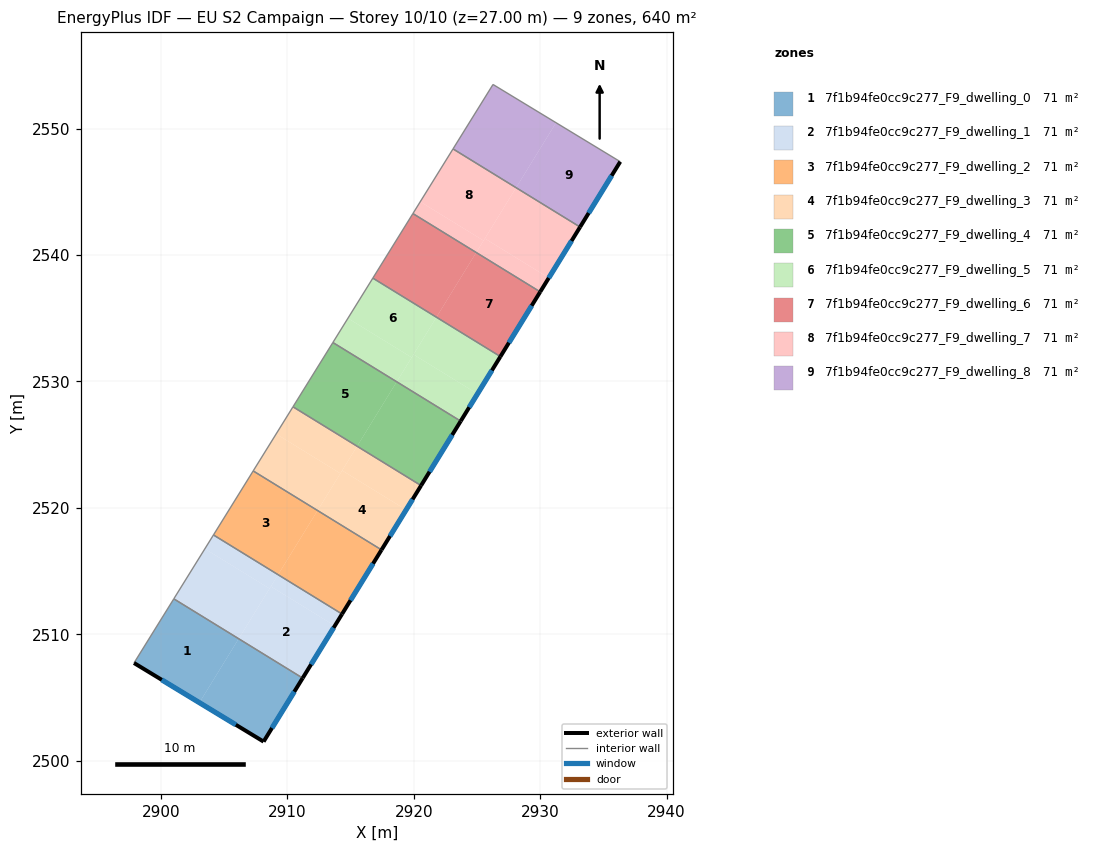
=== STOREY PLAN SPEC (per zone: floor XY polygon, exterior-wall plan segments, windows/doors) ===
zone 1: 7f1b94fe0cc9c277_F9_dwelling_0  (71.1 m²)
  floor: (2911.20, 2506.54) (2908.11, 2501.51) (2903.03, 2504.59) (2906.14, 2509.65)
  floor: (2906.14, 2509.65) (2903.03, 2504.59) (2897.86, 2507.73) (2901.01, 2512.80)
  exterior wall: (2897.86, 2507.73) – (2908.11, 2501.51)  [12.0 m]
    window: (2900.06, 2506.40) – (2905.92, 2502.84)  [11.8 m²]
  exterior wall: (2908.11, 2501.51) – (2911.20, 2506.54)  [5.9 m]
    window: (2908.78, 2502.59) – (2910.54, 2505.46)  [5.8 m²]
  interior walls: 2
zone 2: 7f1b94fe0cc9c277_F9_dwelling_1  (71.1 m²)
  floor: (2913.75, 2510.67) (2911.20, 2506.54) (2906.14, 2509.65) (2908.69, 2513.78)
  floor: (2909.26, 2514.71) (2908.59, 2513.62) (2903.47, 2516.77) (2904.15, 2517.86)
  floor: (2908.59, 2513.62) (2906.14, 2509.65) (2901.01, 2512.80) (2903.47, 2516.77)
  floor: (2914.32, 2511.60) (2913.75, 2510.67) (2908.69, 2513.78) (2909.26, 2514.71)
  exterior wall: (2911.20, 2506.54) – (2914.32, 2511.60)  [5.9 m]
    window: (2911.87, 2507.62) – (2913.65, 2510.52)  [5.8 m²]
  interior walls: 3
zone 3: 7f1b94fe0cc9c277_F9_dwelling_2  (71.1 m²)
  floor: (2912.38, 2519.79) (2909.26, 2514.71) (2904.15, 2517.86) (2907.29, 2522.92)
  floor: (2917.44, 2516.68) (2914.32, 2511.60) (2909.26, 2514.71) (2912.38, 2519.79)
  exterior wall: (2914.32, 2511.60) – (2917.44, 2516.68)  [6.0 m]
    window: (2914.99, 2512.69) – (2916.77, 2515.59)  [5.8 m²]
  interior walls: 3
zone 4: 7f1b94fe0cc9c277_F9_dwelling_3  (71.1 m²)
  floor: (2914.19, 2522.73) (2912.38, 2519.79) (2907.29, 2522.92) (2909.11, 2525.85)
  floor: (2920.57, 2521.77) (2919.39, 2519.85) (2914.33, 2522.96) (2915.51, 2524.88)
  floor: (2915.51, 2524.88) (2914.19, 2522.73) (2909.11, 2525.85) (2910.44, 2528.00)
  floor: (2919.39, 2519.85) (2917.44, 2516.68) (2912.38, 2519.79) (2914.33, 2522.96)
  exterior wall: (2917.44, 2516.68) – (2920.57, 2521.77)  [6.0 m]
    window: (2918.11, 2517.77) – (2919.90, 2520.68)  [5.9 m²]
  interior walls: 3
zone 5: 7f1b94fe0cc9c277_F9_dwelling_4  (71.1 m²)
  floor: (2923.71, 2526.86) (2920.57, 2521.77) (2915.51, 2524.88) (2918.64, 2529.98)
  floor: (2918.64, 2529.98) (2915.51, 2524.88) (2910.44, 2528.00) (2913.59, 2533.08)
  exterior wall: (2920.57, 2521.77) – (2923.71, 2526.86)  [6.0 m]
    window: (2921.24, 2522.86) – (2923.03, 2525.77)  [5.9 m²]
  interior walls: 3
zone 6: 7f1b94fe0cc9c277_F9_dwelling_5  (71.1 m²)
  floor: (2921.79, 2535.09) (2919.83, 2531.90) (2914.79, 2535.00) (2916.76, 2538.18)
  floor: (2925.03, 2529.02) (2923.71, 2526.86) (2918.64, 2529.98) (2919.97, 2532.13)
  floor: (2926.85, 2531.97) (2925.03, 2529.02) (2919.97, 2532.13) (2921.79, 2535.09)
  floor: (2919.83, 2531.90) (2918.64, 2529.98) (2913.59, 2533.08) (2914.79, 2535.00)
  exterior wall: (2923.71, 2526.86) – (2926.85, 2531.97)  [6.0 m]
    window: (2924.38, 2527.96) – (2926.18, 2530.88)  [5.9 m²]
  interior walls: 3
zone 7: 7f1b94fe0cc9c277_F9_dwelling_6  (71.1 m²)
  floor: (2930.00, 2537.09) (2926.85, 2531.97) (2921.79, 2535.09) (2924.93, 2540.20)
  floor: (2924.93, 2540.20) (2921.79, 2535.09) (2916.76, 2538.18) (2919.92, 2543.29)
  exterior wall: (2926.85, 2531.97) – (2930.00, 2537.09)  [6.0 m]
    window: (2927.52, 2533.07) – (2929.32, 2536.00)  [5.9 m²]
  interior walls: 3
zone 8: 7f1b94fe0cc9c277_F9_dwelling_7  (71.1 m²)
  floor: (2928.09, 2545.33) (2925.51, 2541.15) (2920.51, 2544.22) (2923.10, 2548.40)
  floor: (2930.68, 2538.20) (2930.00, 2537.09) (2924.93, 2540.20) (2925.62, 2541.31)
  floor: (2933.15, 2542.22) (2930.68, 2538.20) (2925.62, 2541.31) (2928.09, 2545.33)
  floor: (2925.51, 2541.15) (2924.93, 2540.20) (2919.92, 2543.29) (2920.51, 2544.22)
  exterior wall: (2930.00, 2537.09) – (2933.15, 2542.22)  [6.0 m]
    window: (2930.67, 2538.19) – (2932.47, 2541.12)  [5.9 m²]
  interior walls: 3
zone 9: 7f1b94fe0cc9c277_F9_dwelling_8  (71.1 m²)
  floor: (2936.33, 2547.39) (2933.15, 2542.22) (2928.09, 2545.33) (2931.25, 2550.47)
  floor: (2931.25, 2550.47) (2928.09, 2545.33) (2923.10, 2548.40) (2926.26, 2553.50)
  exterior wall: (2933.15, 2542.22) – (2936.33, 2547.39)  [6.1 m]
    window: (2933.83, 2543.33) – (2935.65, 2546.28)  [5.9 m²]
  interior walls: 3

=== DERIVED (storey summary) ===
Building: EU S2 Campaign
Storey: 10 of 10  (floor level z = 27.00 m)
Storey gross floor area: 640.1 m²
Zones on this storey: 9
  - 7f1b94fe0cc9c277_F9_dwelling_0: floor 71.1 m²; exterior wall 17.9 m (53.7 m²); 2 window(s) 17.5 m²; WWR 32.7%
  - 7f1b94fe0cc9c277_F9_dwelling_1: floor 71.1 m²; exterior wall 5.9 m (17.8 m²); 1 window(s) 5.8 m²; WWR 32.7%
  - 7f1b94fe0cc9c277_F9_dwelling_2: floor 71.1 m²; exterior wall 6.0 m (17.9 m²); 1 window(s) 5.8 m²; WWR 32.7%
  - 7f1b94fe0cc9c277_F9_dwelling_3: floor 71.1 m²; exterior wall 6.0 m (17.9 m²); 1 window(s) 5.9 m²; WWR 32.7%
  - 7f1b94fe0cc9c277_F9_dwelling_4: floor 71.1 m²; exterior wall 6.0 m (18.0 m²); 1 window(s) 5.9 m²; WWR 32.7%
  - 7f1b94fe0cc9c277_F9_dwelling_5: floor 71.1 m²; exterior wall 6.0 m (18.0 m²); 1 window(s) 5.9 m²; WWR 32.7%
  - 7f1b94fe0cc9c277_F9_dwelling_6: floor 71.1 m²; exterior wall 6.0 m (18.0 m²); 1 window(s) 5.9 m²; WWR 32.7%
  - 7f1b94fe0cc9c277_F9_dwelling_7: floor 71.1 m²; exterior wall 6.0 m (18.1 m²); 1 window(s) 5.9 m²; WWR 32.7%
  - 7f1b94fe0cc9c277_F9_dwelling_8: floor 71.1 m²; exterior wall 6.1 m (18.2 m²); 1 window(s) 5.9 m²; WWR 32.7%
Zone adjacency (shared interzone walls):
  - 7f1b94fe0cc9c277_F9_dwelling_0 ↔ 7f1b94fe0cc9c277_F9_dwelling_1
  - 7f1b94fe0cc9c277_F9_dwelling_1 ↔ 7f1b94fe0cc9c277_F9_dwelling_2
  - 7f1b94fe0cc9c277_F9_dwelling_2 ↔ 7f1b94fe0cc9c277_F9_dwelling_3
  - 7f1b94fe0cc9c277_F9_dwelling_3 ↔ 7f1b94fe0cc9c277_F9_dwelling_4
  - 7f1b94fe0cc9c277_F9_dwelling_4 ↔ 7f1b94fe0cc9c277_F9_dwelling_5
  - 7f1b94fe0cc9c277_F9_dwelling_5 ↔ 7f1b94fe0cc9c277_F9_dwelling_6
  - 7f1b94fe0cc9c277_F9_dwelling_6 ↔ 7f1b94fe0cc9c277_F9_dwelling_7
  - 7f1b94fe0cc9c277_F9_dwelling_7 ↔ 7f1b94fe0cc9c277_F9_dwelling_8